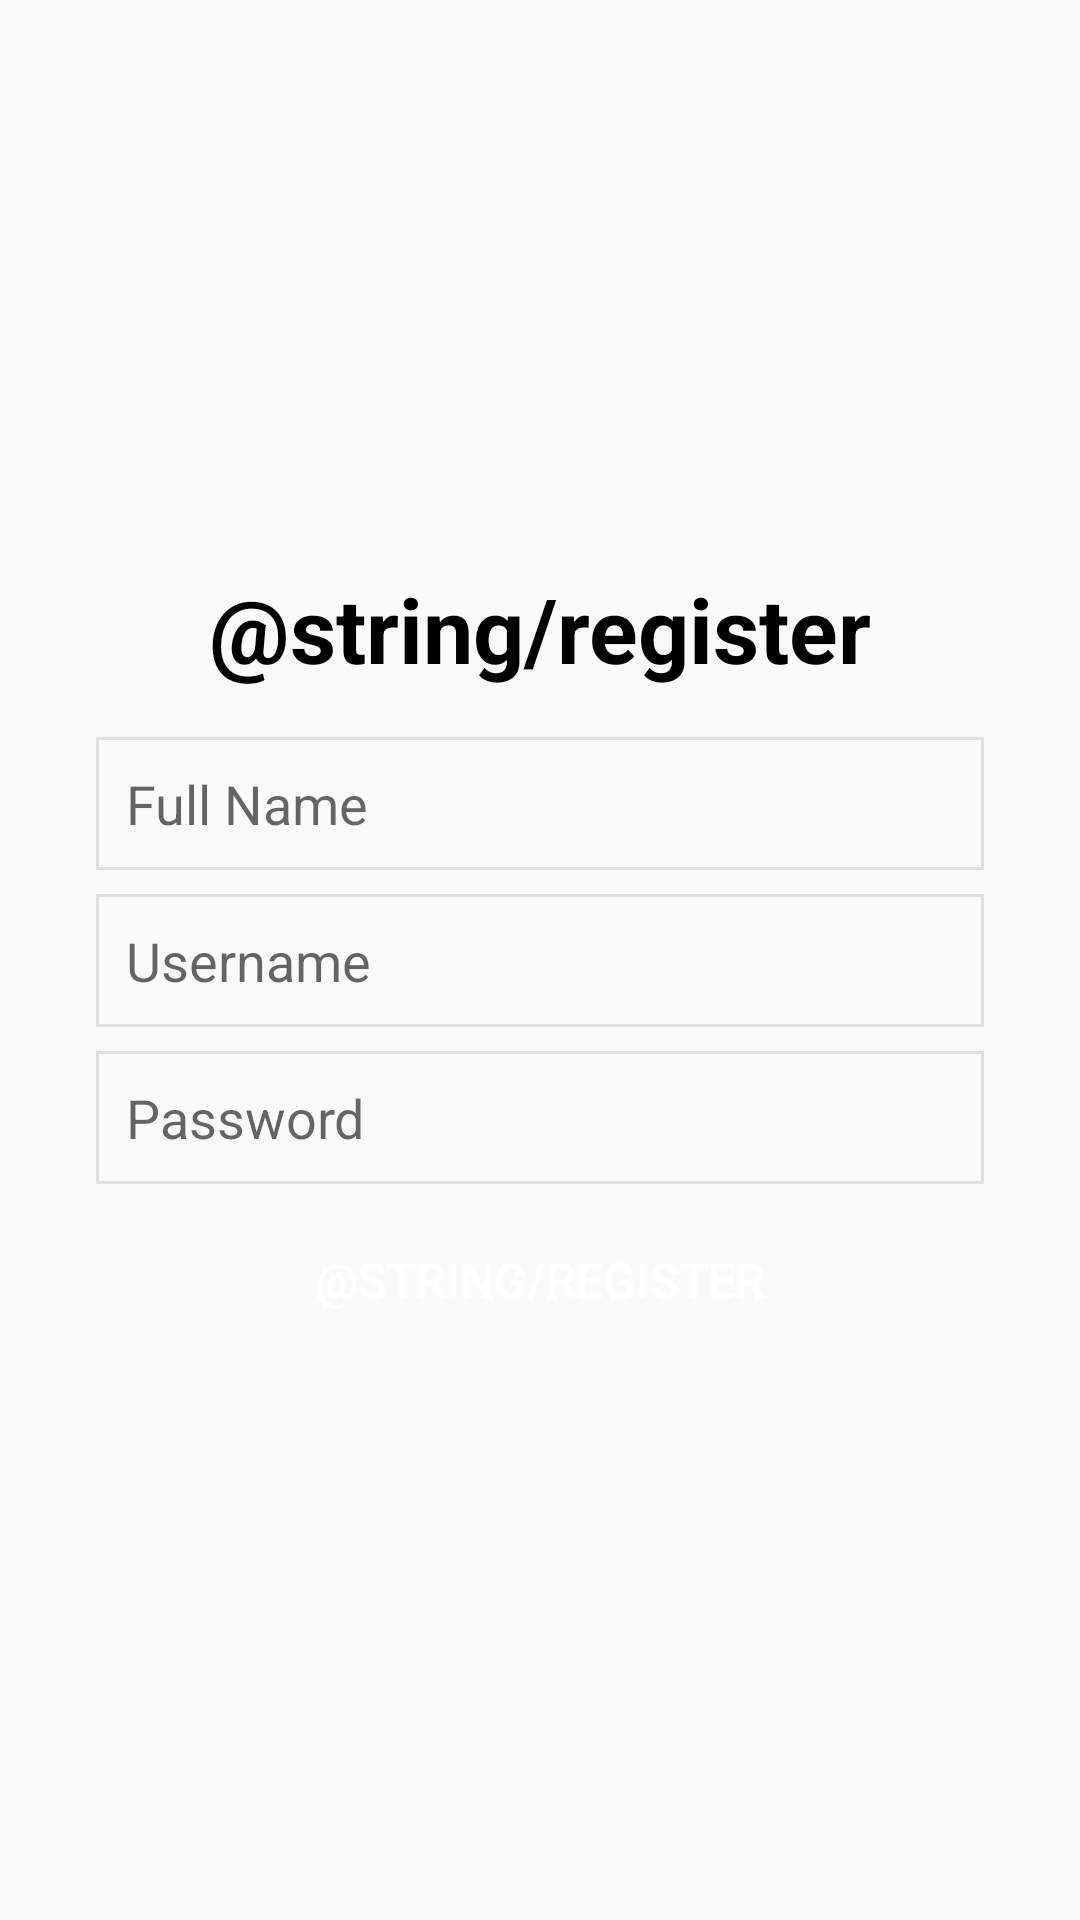

Here is an Android app screen rendered from its layout file. Give the layout XML and the strings, colors and styles it references.
<!-- AndroidManifest.xml: application theme AppTheme -->
<!-- res/layout/activity_register.xml -->
<?xml version="1.0" encoding="utf-8"?>
<android.support.constraint.ConstraintLayout xmlns:android="http://schemas.android.com/apk/res/android"
    xmlns:app="http://schemas.android.com/apk/res-auto"
    xmlns:tools="http://schemas.android.com/tools"
    android:layout_width="match_parent"
    android:layout_height="match_parent">

    <TextView
        android:id="@+id/activity_login"
        android:layout_width="wrap_content"
        android:layout_height="wrap_content"
        android:layout_marginBottom="16dp"
        android:text="@string/register"
        android:textColor="@color/colorText"
        android:textSize="30sp"
        android:textStyle="bold"
        app:layout_constraintBottom_toTopOf="@+id/editText_full_name"
        app:layout_constraintEnd_toEndOf="@+id/editText_username"
        app:layout_constraintStart_toStartOf="@+id/editText_username"
        app:layout_constraintTop_toTopOf="parent"
        app:layout_constraintVertical_chainStyle="packed" />

    <EditText
        android:id="@+id/editText_username"
        android:layout_width="0dp"
        android:layout_height="wrap_content"
        android:layout_marginStart="32dp"
        android:layout_marginEnd="32dp"
        android:layout_marginBottom="8dp"
        android:background="@drawable/login_selector"
        android:ems="10"
        android:hint="Username"
        android:inputType="textPersonName"
        android:padding="10dp"
        app:layout_constraintBottom_toTopOf="@+id/editText_password"
        app:layout_constraintEnd_toEndOf="parent"
        app:layout_constraintHorizontal_bias="0.0"
        app:layout_constraintStart_toStartOf="parent"
        app:layout_constraintTop_toBottomOf="@+id/editText_full_name"
        app:layout_constraintVertical_chainStyle="packed" />

    <EditText
        android:id="@+id/editText_full_name"
        android:layout_width="0dp"
        android:layout_height="wrap_content"
        android:layout_marginStart="32dp"
        android:layout_marginEnd="32dp"
        android:layout_marginBottom="8dp"
        android:background="@drawable/login_selector"
        android:ems="10"
        android:hint="Full Name"
        android:inputType="textPersonName"
        android:padding="10dp"
        app:layout_constraintBottom_toTopOf="@+id/editText_username"
        app:layout_constraintEnd_toEndOf="parent"
        app:layout_constraintStart_toStartOf="parent"
        app:layout_constraintTop_toBottomOf="@+id/activity_login"
        app:layout_constraintVertical_chainStyle="packed" />

    <EditText
        android:id="@+id/editText_password"
        android:layout_width="0dp"
        android:layout_height="wrap_content"
        android:layout_marginBottom="8dp"
        android:background="@drawable/login_selector"
        android:ems="10"
        android:hint="Password"
        android:inputType="textPassword"
        android:padding="10dp"
        app:layout_constraintBottom_toTopOf="@+id/button_register"
        app:layout_constraintEnd_toEndOf="@+id/editText_username"
        app:layout_constraintStart_toStartOf="@+id/editText_username"
        app:layout_constraintTop_toBottomOf="@+id/editText_username"
        app:layout_constraintVertical_chainStyle="packed" />

    <Button
        android:id="@+id/button_register"
        android:layout_width="0dp"
        android:layout_height="wrap_content"
        android:background="@drawable/button_selector"
        android:text="@string/register"
        android:textColor="@color/colorTextTitle"
        android:textSize="16sp"
        style="?android:attr/borderlessButtonStyle"
        app:layout_constraintBottom_toBottomOf="parent"
        app:layout_constraintEnd_toEndOf="@+id/editText_password"
        app:layout_constraintStart_toStartOf="@+id/editText_password"
        app:layout_constraintTop_toBottomOf="@+id/editText_password" />


</android.support.constraint.ConstraintLayout>
<!-- resources referenced by this layout -->
<resources>
  <color name="colorText">#000000</color>
  <color name="colorTextTitle">#FFFFFF</color>
  <!-- drawable button_selector (drawable-xxxhdpi) -->
  <?xml version="1.0" encoding="utf-8"?>
  <selector xmlns:android="http://schemas.android.com/apk/res/android">
      <item android:drawable="@drawable/button_round_pressed" android:state_pressed="true"/>
      <item android:drawable="@drawable/button_round"/>
  </selector>
  <!-- drawable login_selector (drawable) -->
  <?xml version="1.0" encoding="utf-8"?>
  <selector xmlns:android="http://schemas.android.com/apk/res/android">
  <item android:state_focused="true" >
      <shape
          android:shape="rectangle">
          <stroke android:color="@color/colorPrimary"
              android:width="1dp"/>
      </shape>
  </item>
      <item>
          <shape android:shape="rectangle">
              <stroke android:color="@color/colorLightGrey"
                  android:width="1dp"/>
          </shape>
      </item>
  </selector>
  <style name="AppTheme" parent="Theme.AppCompat.Light.NoActionBar">
          <item name="colorPrimary">@color/colorPrimary</item>
          <item name="colorPrimaryDark">@color/colorPrimaryDark</item>
          <item name="colorAccent">@color/colorAccent</item>
      </style>
  <!-- drawable button_round (drawable) -->
  <?xml version="1.0" encoding="utf-8"?>
  <shape xmlns:android="http://schemas.android.com/apk/res/android"
      android:shape="rectangle">
      <corners
          android:radius="20dp"/>
      <solid
          android:color="@color/colorAccent"/>
  
  </shape>
  <color name="colorPrimary">#d84315</color>
  <color name="colorLightGrey">#DFDFDF</color>
  <color name="colorPrimaryDark">#bf360c</color>
  <color name="colorAccent">#ff6e40</color>
</resources>
